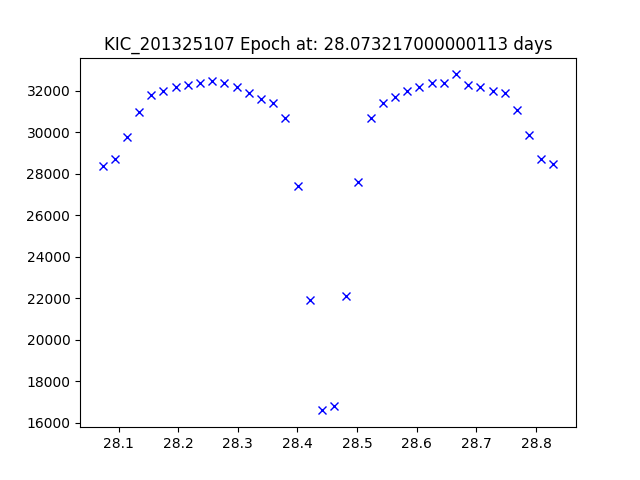

Source data for this figure (header and first rows):
JDtimes, observed fluxes, observed uncertainties
28.07, 28400, 6.75
28.09, 28700, 6.75
28.11, 29800, 6.75
28.13, 31000, 6.75
28.15, 31800, 6.75
28.18, 32000, 6.75
28.2, 32200, 6.75
28.22, 32300, 6.75
28.24, 32400, 6.75
28.26, 32500, 6.75
28.28, 32400, 6.75
28.3, 32200, 6.75
28.32, 31900, 6.75
28.34, 31600, 6.75
28.36, 31400, 6.75
28.38, 30700, 6.75
28.4, 27400, 6.75
28.42, 21900, 6.74
28.44, 16600, 6.74
28.46, 16800, 6.74
28.48, 22100, 6.74
28.5, 27600, 6.74
28.52, 30700, 6.74
28.54, 31400, 6.74
28.56, 31700, 6.74
28.58, 32000, 6.74
28.6, 32200, 6.74
28.62, 32400, 6.74
28.65, 32400, 6.74
28.67, 32800, 6.74
28.69, 32300, 6.74
28.71, 32200, 6.74
28.73, 32000, 6.74
28.75, 31900, 6.74
28.77, 31100, 6.74
28.79, 29900, 6.74
28.81, 28700, 6.74
28.83, 28500, 6.74
